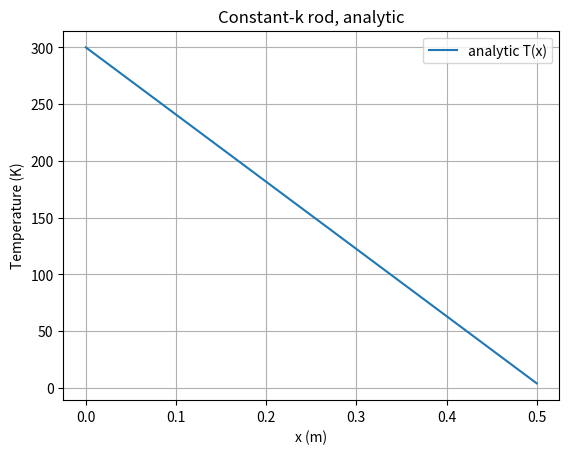

Write the Python code that produced this figure.
import numpy as np
import matplotlib.pyplot as plt

Th = 300.0    # hot end (K)
Tc = 4.0      # cold end (K)
L = 0.5       # length (m)
k = 400.0     # conductivity (W/m.K)
A = 1e-6      # area (m^2)

x = np.linspace(0, L, 51)         # 51 points, 0 se L tak
T = Th + (Tc - Th) * x / L        # analytic formula

Q = k * A * (Th - Tc) / L
print("Q =", Q, "W")              # ~0.237 aana chahiye

plt.plot(x, T, label="analytic T(x)")
plt.xlabel("x (m)")
plt.ylabel("Temperature (K)")
plt.title("Constant-k rod, analytic")
plt.legend()
plt.grid(True)
plt.show()
